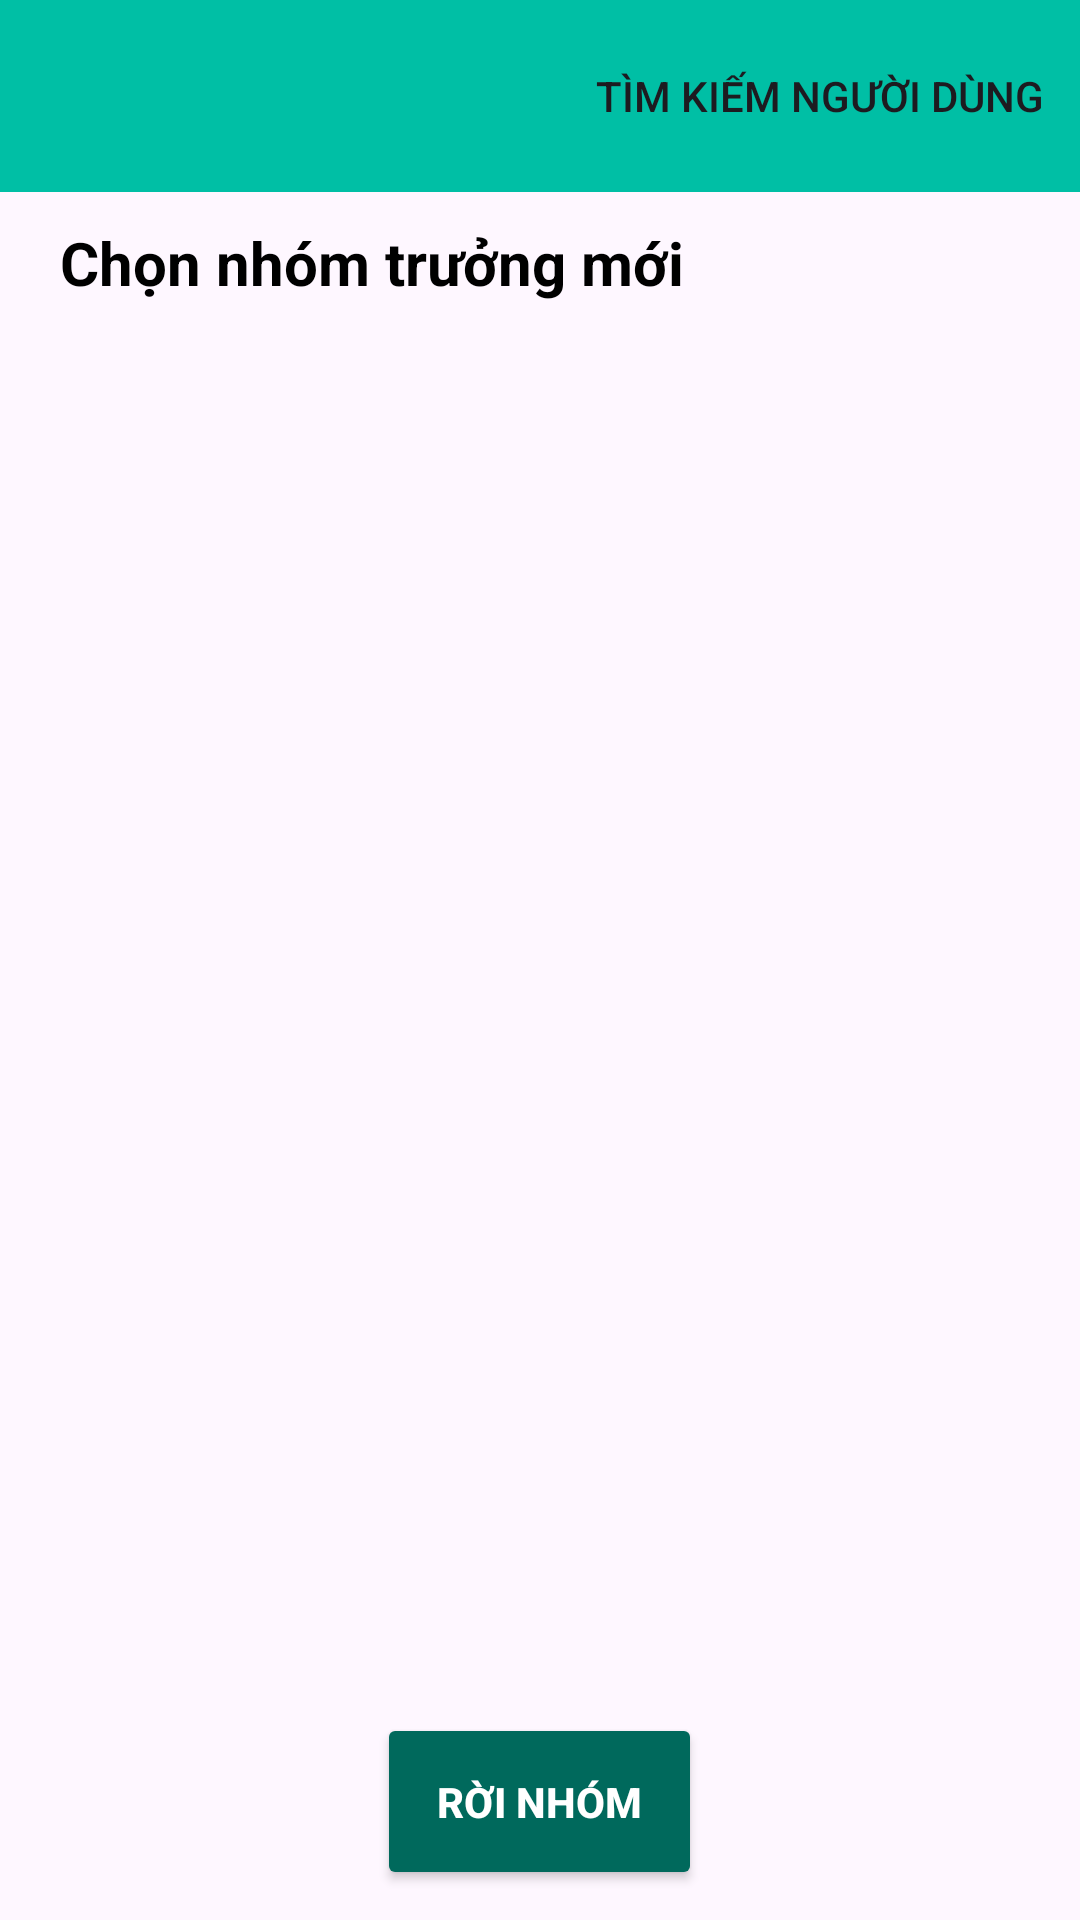

The Android layout XML behind this screen, and the referenced resources:
<!-- AndroidManifest.xml: application theme Theme.OnlineChatApp -->
<!-- res/layout/activity_leader_leave_group.xml -->
<?xml version="1.0" encoding="utf-8"?>
<RelativeLayout xmlns:android="http://schemas.android.com/apk/res/android"
    xmlns:app="http://schemas.android.com/apk/res-auto"
    xmlns:tools="http://schemas.android.com/tools"
    android:layout_width="match_parent"
    android:layout_height="match_parent"
    tools:context=".Activity.LeaderLeaveGroupActivity">

    <androidx.appcompat.widget.Toolbar
        android:id="@+id/toolbar"
        android:layout_width="match_parent"
        android:layout_height="wrap_content"
        android:background="@color/colorPrimary"
        app:menu="@menu/search_menu"
        />


    <TextView
        android:id="@+id/tv_chose_leader"
        style="@style/mytextview"
        android:layout_below="@id/toolbar"
        android:layout_marginHorizontal="20dp"
        android:layout_marginVertical="10dp"
        android:text="@string/chose_leader"
        />

    <androidx.recyclerview.widget.RecyclerView
        android:id="@+id/recyclerview_member"
        android:layout_width="match_parent"
        android:layout_height="match_parent"
        android:layout_below="@id/tv_chose_leader"
        android:layout_above="@id/btn_leave_group"
        android:layout_marginHorizontal="20dp"/>
    <Button
        android:id="@+id/btn_leave_group"
        android:layout_width="wrap_content"
        android:layout_height="wrap_content"
        style="@style/mybutton"
        android:layout_alignParentBottom="true"
        android:layout_centerHorizontal="true"
        android:layout_marginVertical="10dp"
        android:text="@string/leave_group"/>

    <ProgressBar
        android:id="@+id/loadingbar"
        android:layout_width="match_parent"
        android:layout_height="wrap_content"
        style="?android:attr/progressBarStyleLarge"
        android:layout_centerInParent="true"
        android:visibility="gone"/>
</RelativeLayout>
<!-- resources referenced by this layout -->
<resources>
  <color name="colorPrimary">#00BFA5</color>
  <string name="chose_leader">Chọn nhóm trưởng mới</string>
  <string name="leave_group">Rời nhóm</string>
  <style name="mybutton">
          <item name="android:layout_width">wrap_content</item>
          <item name="android:layout_height">wrap_content</item>
          <item name="android:textColor">@color/white</item>
          <item name="android:backgroundTint">@color/colorPrimaryDark</item>
          <item name="android:padding">20dp</item>
          <item name="android:radius">15dp</item>
          <item name="android:textAllCaps">true</item>
          <item name="android:textStyle">bold</item>
      </style>
  <style name="mytextview">
          <item name="android:layout_width">wrap_content</item>
          <item name="android:layout_height">wrap_content</item>
          <item name="android:textColor">@color/colorText</item>
          <item name="android:textStyle">bold</item>
          <item name="android:textSize">20sp</item>
  
      </style>
  <style name="Theme.OnlineChatApp" parent="Base.Theme.OnlineChatApp" />
  <color name="white">#FFFFFFFF</color>
  <color name="colorPrimaryDark">#00695C</color>
  <color name="colorText">#FF000000</color>
  <style name="Base.Theme.OnlineChatApp" parent="Theme.Material3.DayNight.NoActionBar">
          
          
          <item name="colorPrimary">@color/colorPrimary</item>
          <item name="colorPrimaryDark">@color/colorPrimaryDark</item>
          <item name="colorAccent">@color/colorAccent</item>
      </style>
  <color name="colorAccent">#A7FFEB</color>
</resources>
